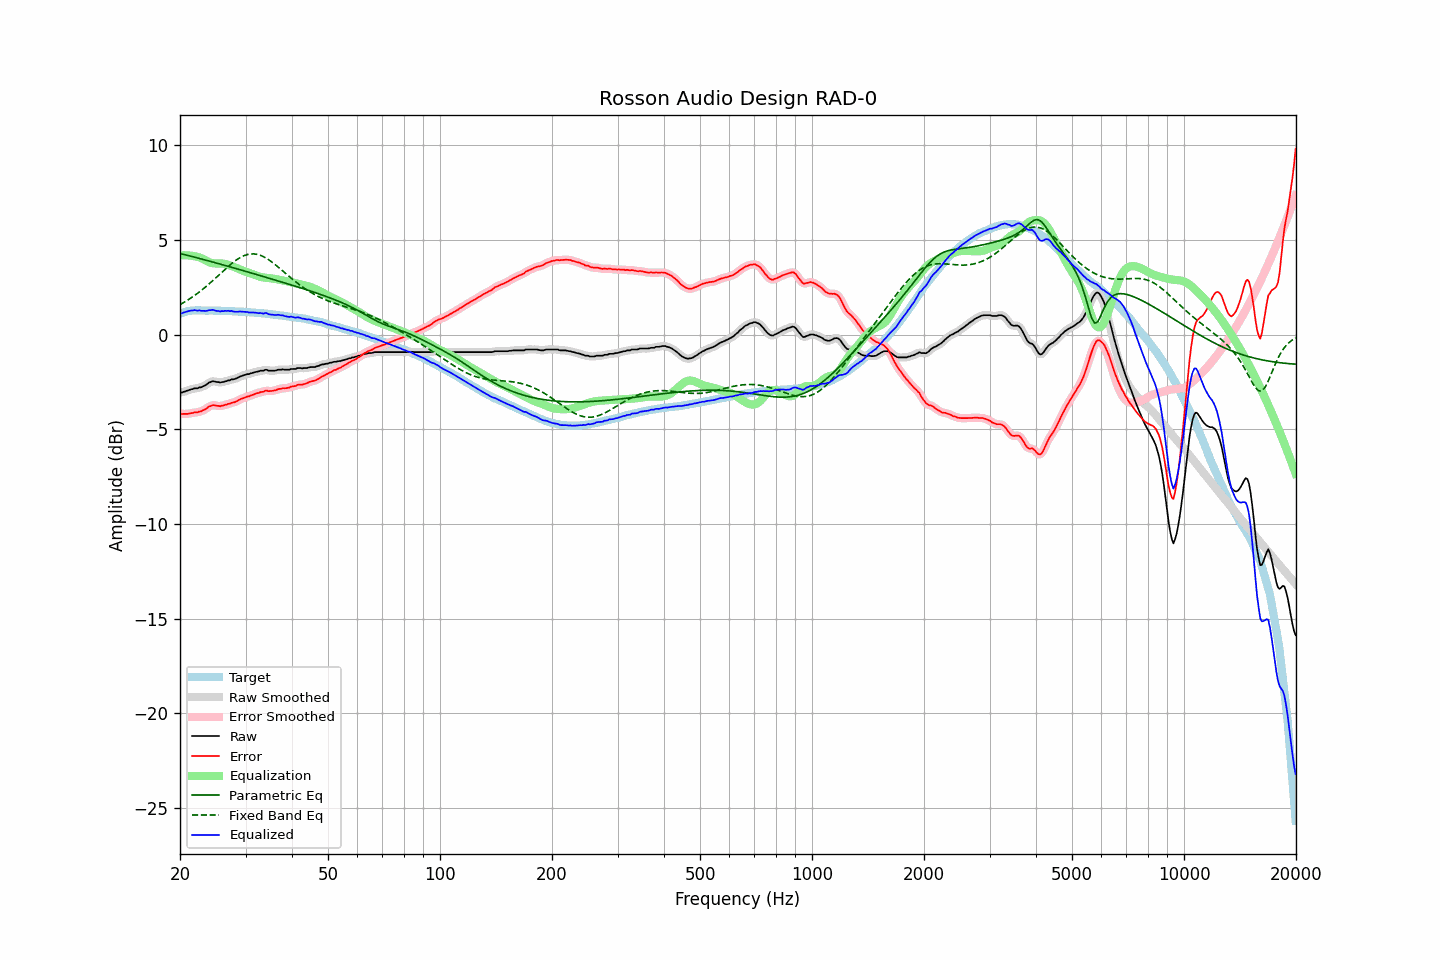

Data behind this chart, as committed beside it:
frequency, raw, error, smoothed, error_smoothed, equalization, parametric_eq, fixed_band_eq, equalized_raw, equalized_smoothed, target
20.00, -3.05, -4.15, -3.06, -4.16, 4.18, 4.28, 1.58, 1.13, 1.11, 1.10
20.20, -3.07, -4.20, -3.05, -4.18, 4.18, 4.26, 1.63, 1.11, 1.13, 1.13
20.40, -3.03, -4.19, -3.03, -4.19, 4.18, 4.24, 1.67, 1.15, 1.15, 1.16
20.61, -3.01, -4.19, -3.01, -4.20, 4.18, 4.21, 1.72, 1.17, 1.17, 1.18
20.81, -2.98, -4.19, -2.98, -4.19, 4.18, 4.19, 1.77, 1.20, 1.20, 1.21
21.02, -2.95, -4.19, -2.95, -4.18, 4.18, 4.17, 1.83, 1.23, 1.23, 1.24
21.23, -2.92, -4.17, -2.92, -4.17, 4.17, 4.15, 1.88, 1.25, 1.25, 1.25
21.44, -2.89, -4.15, -2.89, -4.15, 4.16, 4.13, 1.94, 1.27, 1.27, 1.26
21.66, -2.88, -4.15, -2.87, -4.13, 4.15, 4.11, 2.00, 1.27, 1.28, 1.27
21.87, -2.84, -4.11, -2.86, -4.13, 4.13, 4.08, 2.06, 1.29, 1.28, 1.27
22.09, -2.84, -4.12, -2.84, -4.11, 4.12, 4.06, 2.12, 1.28, 1.28, 1.28
22.31, -2.84, -4.11, -2.82, -4.10, 4.10, 4.04, 2.18, 1.26, 1.27, 1.28
22.54, -2.79, -4.07, -2.81, -4.08, 4.07, 4.02, 2.24, 1.28, 1.26, 1.27
22.76, -2.79, -4.06, -2.78, -4.05, 4.04, 4.00, 2.31, 1.25, 1.26, 1.27
22.99, -2.75, -4.01, -2.75, -4.02, 4.00, 3.97, 2.38, 1.25, 1.25, 1.26
23.22, -2.71, -3.97, -2.72, -3.98, 3.96, 3.95, 2.45, 1.25, 1.24, 1.26
23.45, -2.67, -3.93, -2.66, -3.92, 3.91, 3.93, 2.52, 1.24, 1.25, 1.26
23.69, -2.61, -3.87, -2.61, -3.87, 3.87, 3.90, 2.59, 1.26, 1.26, 1.26
23.92, -2.54, -3.80, -2.55, -3.82, 3.83, 3.88, 2.66, 1.29, 1.28, 1.26
24.16, -2.51, -3.78, -2.50, -3.77, 3.80, 3.86, 2.74, 1.29, 1.29, 1.27
24.40, -2.47, -3.74, -2.48, -3.74, 3.77, 3.84, 2.82, 1.30, 1.30, 1.27
24.65, -2.47, -3.73, -2.48, -3.74, 3.76, 3.81, 2.89, 1.29, 1.28, 1.26
24.89, -2.49, -3.75, -2.48, -3.74, 3.75, 3.79, 2.97, 1.26, 1.27, 1.26
25.14, -2.51, -3.77, -2.51, -3.76, 3.75, 3.77, 3.05, 1.24, 1.25, 1.26
25.39, -2.51, -3.77, -2.52, -3.77, 3.75, 3.74, 3.13, 1.24, 1.23, 1.26
25.65, -2.54, -3.79, -2.53, -3.78, 3.75, 3.72, 3.21, 1.21, 1.23, 1.25
25.91, -2.51, -3.75, -2.52, -3.76, 3.75, 3.69, 3.29, 1.24, 1.23, 1.24
26.16, -2.51, -3.75, -2.50, -3.75, 3.74, 3.67, 3.36, 1.23, 1.23, 1.24
26.43, -2.47, -3.71, -2.48, -3.72, 3.72, 3.65, 3.44, 1.25, 1.25, 1.24
26.69, -2.46, -3.70, -2.46, -3.70, 3.70, 3.62, 3.52, 1.24, 1.25, 1.24
26.96, -2.42, -3.66, -2.43, -3.67, 3.68, 3.60, 3.59, 1.26, 1.25, 1.24
27.23, -2.42, -3.66, -2.41, -3.64, 3.65, 3.57, 3.67, 1.23, 1.24, 1.24
27.50, -2.37, -3.61, -2.38, -3.62, 3.62, 3.55, 3.74, 1.25, 1.23, 1.24
27.77, -2.37, -3.59, -2.37, -3.59, 3.59, 3.53, 3.80, 1.22, 1.22, 1.22
28.05, -2.35, -3.57, -2.34, -3.56, 3.56, 3.50, 3.87, 1.21, 1.21, 1.22
28.33, -2.32, -3.53, -2.32, -3.53, 3.52, 3.48, 3.93, 1.20, 1.20, 1.21
28.62, -2.28, -3.49, -2.28, -3.49, 3.48, 3.45, 3.99, 1.20, 1.21, 1.21
28.90, -2.23, -3.44, -2.24, -3.44, 3.45, 3.43, 4.04, 1.22, 1.21, 1.21
29.19, -2.20, -3.40, -2.20, -3.40, 3.41, 3.40, 4.09, 1.21, 1.21, 1.20
29.48, -2.17, -3.37, -2.17, -3.37, 3.38, 3.38, 4.13, 1.21, 1.21, 1.20
29.78, -2.14, -3.33, -2.14, -3.34, 3.34, 3.36, 4.17, 1.20, 1.20, 1.19
30.08, -2.12, -3.31, -2.12, -3.31, 3.31, 3.33, 4.20, 1.19, 1.19, 1.19
30.38, -2.09, -3.27, -2.10, -3.28, 3.28, 3.31, 4.23, 1.19, 1.18, 1.18
30.68, -2.09, -3.27, -2.08, -3.25, 3.25, 3.28, 4.24, 1.16, 1.17, 1.18
30.99, -2.05, -3.22, -2.05, -3.22, 3.22, 3.26, 4.25, 1.17, 1.16, 1.17
31.30, -2.03, -3.19, -2.03, -3.19, 3.19, 3.23, 4.26, 1.16, 1.16, 1.16
31.61, -2.00, -3.16, -2.00, -3.16, 3.16, 3.21, 4.26, 1.16, 1.16, 1.16
31.93, -1.98, -3.13, -1.98, -3.13, 3.13, 3.18, 4.25, 1.15, 1.15, 1.15
32.24, -1.96, -3.10, -1.96, -3.10, 3.10, 3.16, 4.23, 1.14, 1.14, 1.14
32.57, -1.95, -3.08, -1.94, -3.07, 3.07, 3.13, 4.21, 1.12, 1.13, 1.13
32.89, -1.91, -3.04, -1.93, -3.05, 3.05, 3.11, 4.18, 1.14, 1.12, 1.13
33.22, -1.91, -3.03, -1.91, -3.03, 3.03, 3.08, 4.14, 1.12, 1.12, 1.12
33.55, -1.91, -3.02, -1.88, -3.00, 3.01, 3.06, 4.11, 1.10, 1.13, 1.12
33.89, -1.86, -2.96, -1.88, -2.98, 3.00, 3.03, 4.06, 1.14, 1.12, 1.10
34.23, -1.86, -2.96, -1.88, -2.98, 2.99, 3.01, 4.01, 1.13, 1.11, 1.10
34.57, -1.91, -3.00, -1.89, -2.97, 2.98, 2.98, 3.96, 1.07, 1.09, 1.09
34.92, -1.91, -2.98, -1.91, -2.98, 2.97, 2.96, 3.90, 1.06, 1.07, 1.07
35.27, -1.91, -2.98, -1.92, -2.98, 2.96, 2.93, 3.84, 1.05, 1.05, 1.07
35.62, -1.91, -2.97, -1.91, -2.97, 2.95, 2.91, 3.77, 1.04, 1.04, 1.06
35.97, -1.91, -2.95, -1.90, -2.95, 2.94, 2.88, 3.71, 1.03, 1.04, 1.04
... 635 more rows
